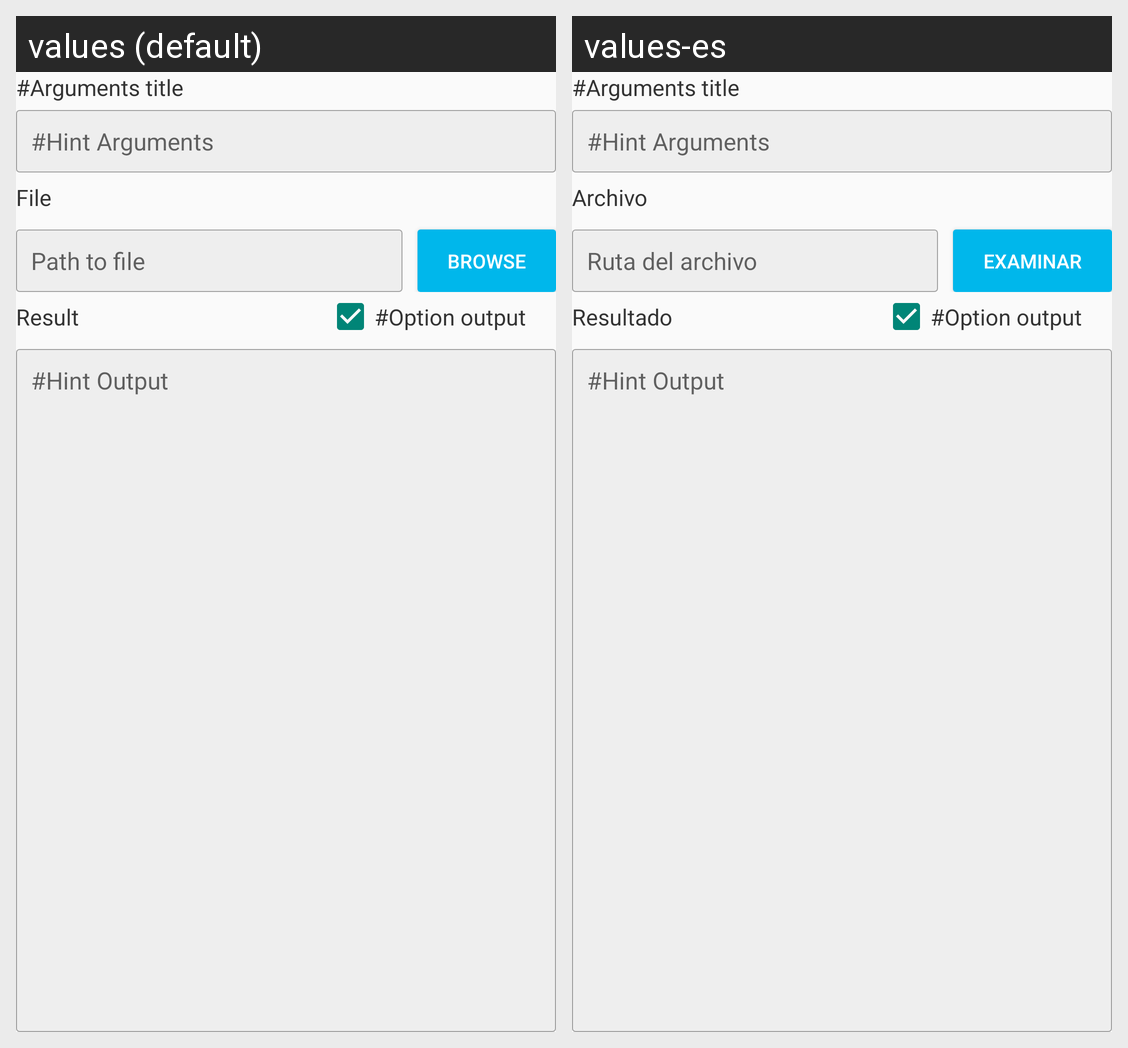

Here is an Android app screen in its default locale and in the app's own translations. Write out the translated-string differences for the strings that appear on this screen.
Android screen res/layout/fragment_generic_file.xml rendered under 2 locales, left to right: values (default), values-es. Device: Nexus 5 (rendered at 1080×1920; each locale shown at half size, 540×960, under a caption strip naming it); theme AppTheme.
Strings drawn on this screen, with the default value and each locale's value (text and hints the layout hard-codes, and strings that could not be matched under every locale, appear in the picture but are not listed):

chose_file_title
  values: File
  values-es: Archivo

chose_file
  values: Browse
  values-es: Examinar

chose_file_hint
  values: Path to file
  values-es: Ruta del archivo

convert_result_title
  values: Result
  values-es: Resultado
